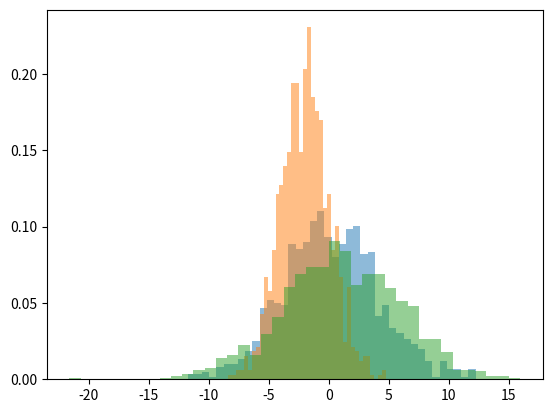

This chart was generated by the following Python code:
import numpy as np
import matplotlib.pyplot as plt
x1 = np.random.normal(0, 4, 1000)
x2 = np.random.normal(-2, 2, 1000)
x3 = np.random.normal(1, 5, 1000)

kwargs = dict(histtype='stepfilled', alpha = 0.5, density = True, bins = 40)

plt.hist(x1, **kwargs)
plt.hist(x2, **kwargs)
plt.hist(x3, **kwargs)

plt.show()
